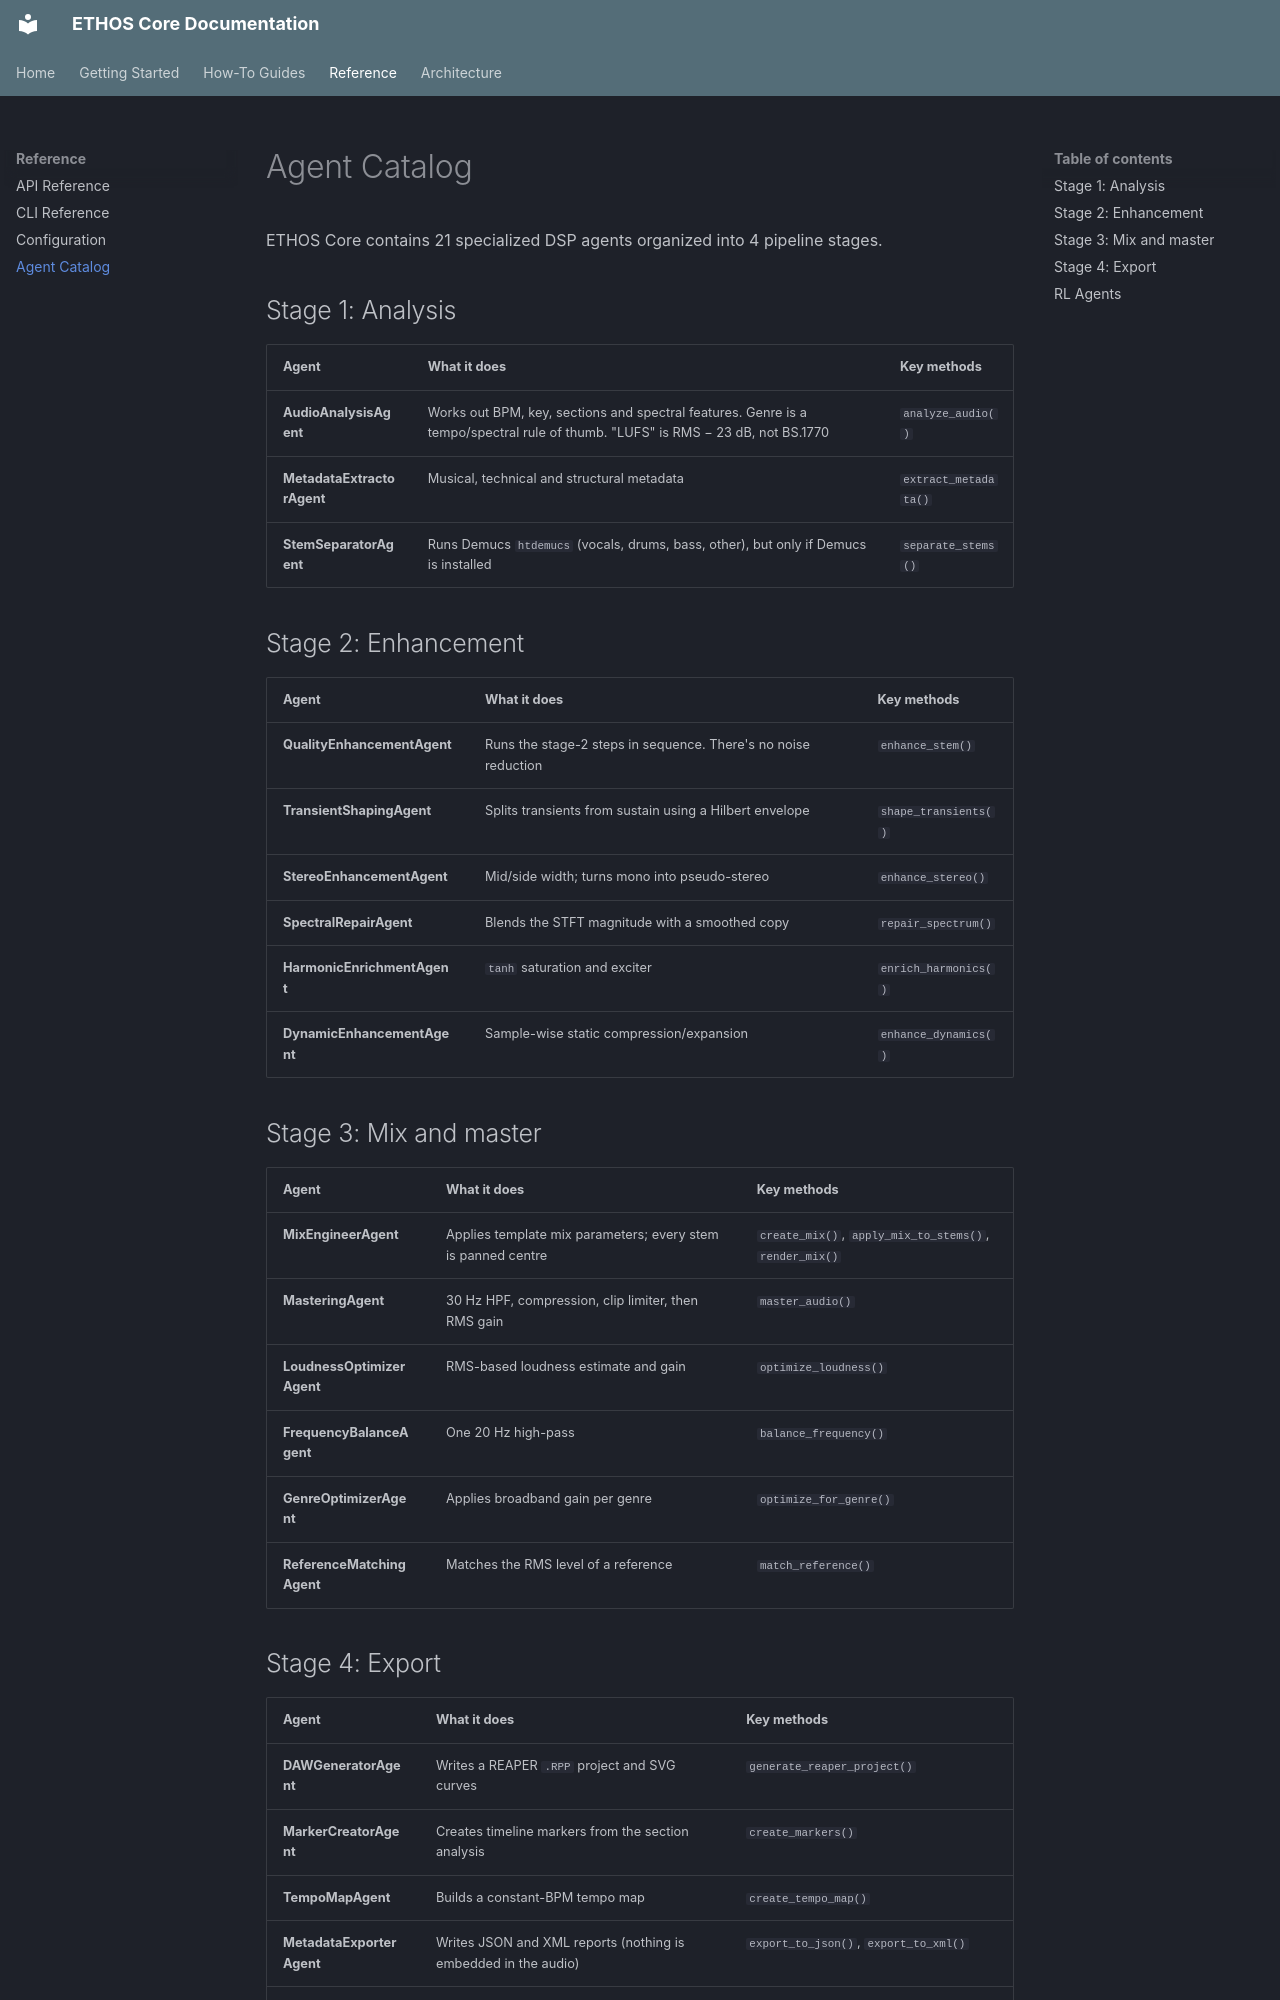

repository: sgm-audio/ethos-core · page: reference/agents/index.html · generator: mkdocs

# Agent Catalog

ETHOS Core contains 21 specialized DSP agents organized into 4 pipeline stages.

## Stage 1: Analysis

| Agent | What it does | Key methods |
|-------|--------------|-------------|
| **AudioAnalysisAgent** | Works out BPM, key, sections and spectral features. Genre is a tempo/spectral rule of thumb. "LUFS" is RMS − 23 dB, not BS.1770 | `analyze_audio()` |
| **MetadataExtractorAgent** | Musical, technical and structural metadata | `extract_metadata()` |
| **StemSeparatorAgent** | Runs Demucs `htdemucs` (vocals, drums, bass, other), but only if Demucs is installed | `separate_stems()` |

## Stage 2: Enhancement

| Agent | What it does | Key methods |
|-------|--------------|-------------|
| **QualityEnhancementAgent** | Runs the stage-2 steps in sequence. There's no noise reduction | `enhance_stem()` |
| **TransientShapingAgent** | Splits transients from sustain using a Hilbert envelope | `shape_transients()` |
| **StereoEnhancementAgent** | Mid/side width; turns mono into pseudo-stereo | `enhance_stereo()` |
| **SpectralRepairAgent** | Blends the STFT magnitude with a smoothed copy | `repair_spectrum()` |
| **HarmonicEnrichmentAgent** | `tanh` saturation and exciter | `enrich_harmonics()` |
| **DynamicEnhancementAgent** | Sample-wise static compression/expansion | `enhance_dynamics()` |

## Stage 3: Mix and master

| Agent | What it does | Key methods |
|-------|--------------|-------------|
| **MixEngineerAgent** | Applies template mix parameters; every stem is panned centre | `create_mix()`, `apply_mix_to_stems()`, `render_mix()` |
| **MasteringAgent** | 30 Hz HPF, compression, clip limiter, then RMS gain | `master_audio()` |
| **LoudnessOptimizerAgent** | RMS-based loudness estimate and gain | `optimize_loudness()` |
| **FrequencyBalanceAgent** | One 20 Hz high-pass | `balance_frequency()` |
| **GenreOptimizerAgent** | Applies broadband gain per genre | `optimize_for_genre()` |
| **ReferenceMatchingAgent** | Matches the RMS level of a reference | `match_reference()` |
